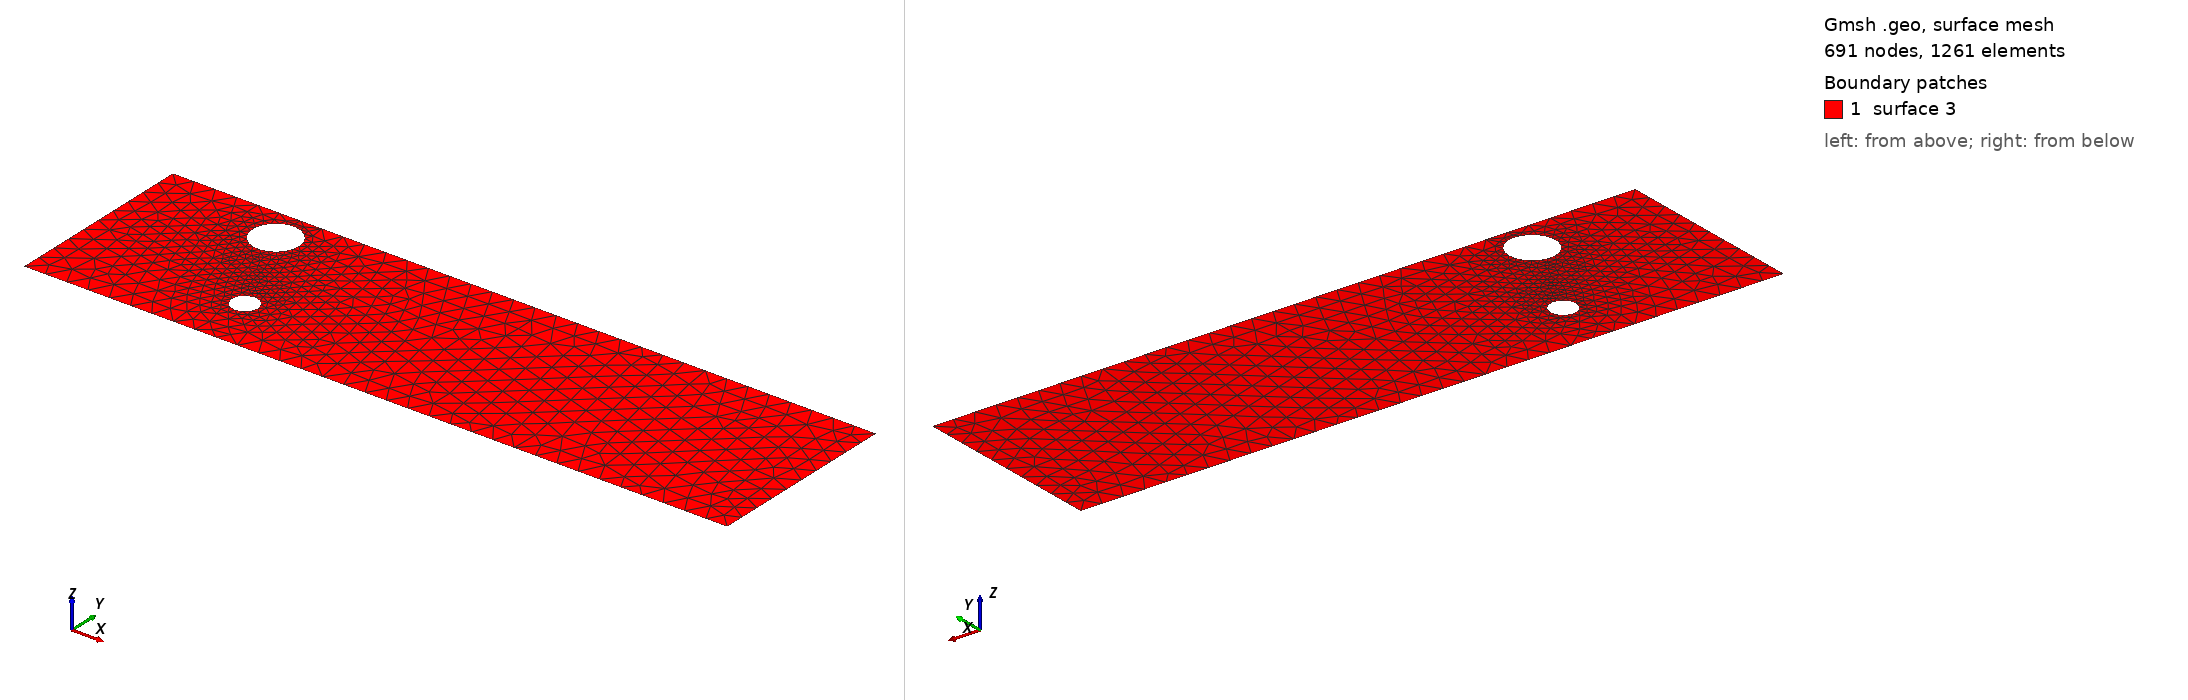

Gmsh geometry script, surface-meshed: 691 nodes, 1261 surface elements. Boundary patches (legend numbers): 1 surface 3. Left view from above one corner, right view from below the opposite corner. The script declares no physical surfaces, so the legend lists its geometric surfaces. The drawing asked Gmsh for element sizes between 1% and 20% of the model's largest extent; the script's own settings can give other sizes.

=== cad_383.geo (drawn) ===
//+
SetFactory("OpenCASCADE");
//+
Point(1) = {0.348095, -3.544667, 0.000000, 1.000000};
//+
Point(2) = {33.113174, -3.544667, 0.000000, 1.000000};
//+
Point(3) = {33.113174, 5.471242, 0.000000, 1.000000};
//+
Point(4) = {0.348095, 5.471242, 0.000000, 1.000000};
//+
Line(1) = {4, 1};
//+
Line(2) = {1, 2};
//+
Line(3) = {2, 3};
//+
Line(4) = {3, 4};
//+
Curve Loop(1) = {1, 2, 3, 4};
//+
Point(6) = {7.448540, 3.874261, 0.000000, 0.107491};
//+
Point(5) = {6.373633, 3.874261, 0.000000, 0.107491};
//+
Point(7) = {5.836180, 4.805157, 0.000000, 0.107491};
//+
Point(8) = {5.836180, 2.943364, 0.000000, 0.107491};
//+
Point(10) = {9.161673, -0.837266, 0.000000, 0.060646};
//+
Point(9) = {8.555208, -0.837266, 0.000000, 0.060646};
//+
Point(11) = {8.251975, -0.312052, 0.000000, 0.060646};
//+
Point(12) = {8.251975, -1.362480, 0.000000, 0.060646};
//+
Ellipse(5) = {6, 5, 7, 7};
//+
Ellipse(6) = {7, 5, 8, 8};
//+
Ellipse(7) = {8, 5, 6, 6};
//+
Curve Loop(2) = {5, 6, 7};
//+
Ellipse(8) = {10, 9, 11, 11};
//+
Ellipse(9) = {11, 9, 12, 12};
//+
Ellipse(10) = {12, 9, 10, 10};
//+
Curve Loop(3) = {8, 9, 10};
//+
Plane Surface(3) = {1, 2, 3};
//+
Physical Curve("INFLOW", 100) = {1};
//+
Physical Curve("OUTFLOW", 101) = {3};
//+
Physical Curve("WALL_BOUNDARY", 102) = {2, 4};
//+
Physical Curve("OBSTACLE", 103) = {5, 6, 7, 8, 9, 10};
